Photos from the image-classification dataset "color_detector" in the GitHub repository paanajot/goldbox. Its 6 classes are: green, green inputs, purple, purple inputs, red, red inputs.

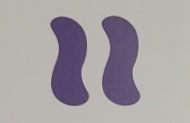
Label: purple

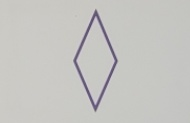
Label: purple

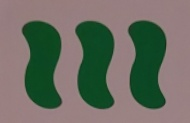
Label: green

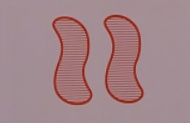
Label: red

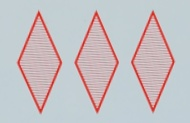
Label: red

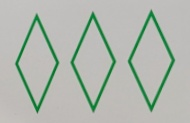
Label: green
